Run: headless pygame with SDL's dummy video driver; simulated clock (each Clock.tick advances the game by its frame time, no real sleeping); random seed 0; keys injected as events and as key.get_pressed() state; mouse plan: one left click at the window centre at the start of phase 2, then a move to the lower-right quarter at the start of phase 3.
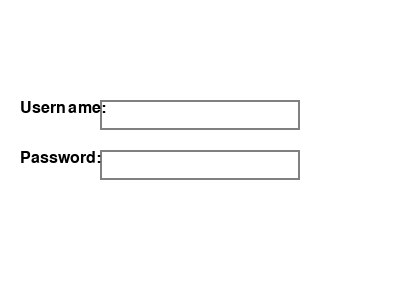
Frame 1 of 4 · flips 1–60 · no input
Frame 2 of 4 · flips 61–180 · clicked the window centre · tapped SPACE, RETURN · held RIGHT (→), D · screen unchanged from frame 1, image omitted
Frame 3 of 4 · flips 181–300 · moved the mouse to the lower-right quarter · held DOWN (↓), S · screen unchanged from frame 2, image omitted
Frame 4 of 4 · flips 301–420 · held LEFT (←), A, UP (↑), W · screen unchanged from frame 3, image omitted

The pygame program that drew these frames:

import pygame

# Initialize Pygame
pygame.init()

# Set the dimensions of the window
WINDOW_SIZE = (400, 300)

# Define some colors
BLACK = (0, 0, 0)
WHITE = (255, 255, 255)
GRAY = (128, 128, 128)

# Create the window
screen = pygame.display.set_mode(WINDOW_SIZE)

# Set the title of the window
pygame.display.set_caption("Login Page")

# Define the font to use
font = pygame.font.SysFont('Arial', 24)

# Set the position and size of the username and password fields
username_rect = pygame.Rect(100, 100, 200, 30)
password_rect = pygame.Rect(100, 150, 200, 30)

# Main game loop
done = False
while not done:
    # Handle events
    for event in pygame.event.get():
        if event.type == pygame.QUIT:
            done = True
        if event.type == pygame.MOUSEBUTTONDOWN:
            # Check if the mouse click was in the username or password field
            if username_rect.collidepoint(event.pos):
                print("Clicked username field")
            elif password_rect.collidepoint(event.pos):
                print("Clicked password field")

    # Clear the screen
    screen.fill(WHITE)

    # Draw the login form
    pygame.draw.rect(screen, GRAY, username_rect, 2)
    pygame.draw.rect(screen, GRAY, password_rect, 2)

    # Draw the text labels for the username and password fields
    username_label = font.render("Username:", True, BLACK)
    password_label = font.render("Password:", True, BLACK)
    screen.blit(username_label, (username_rect.x - 80, username_rect.y))
    screen.blit(password_label, (password_rect.x - 80, password_rect.y))

    # Update the screen
    pygame.display.flip()

# Quit Pygame
pygame.quit()
